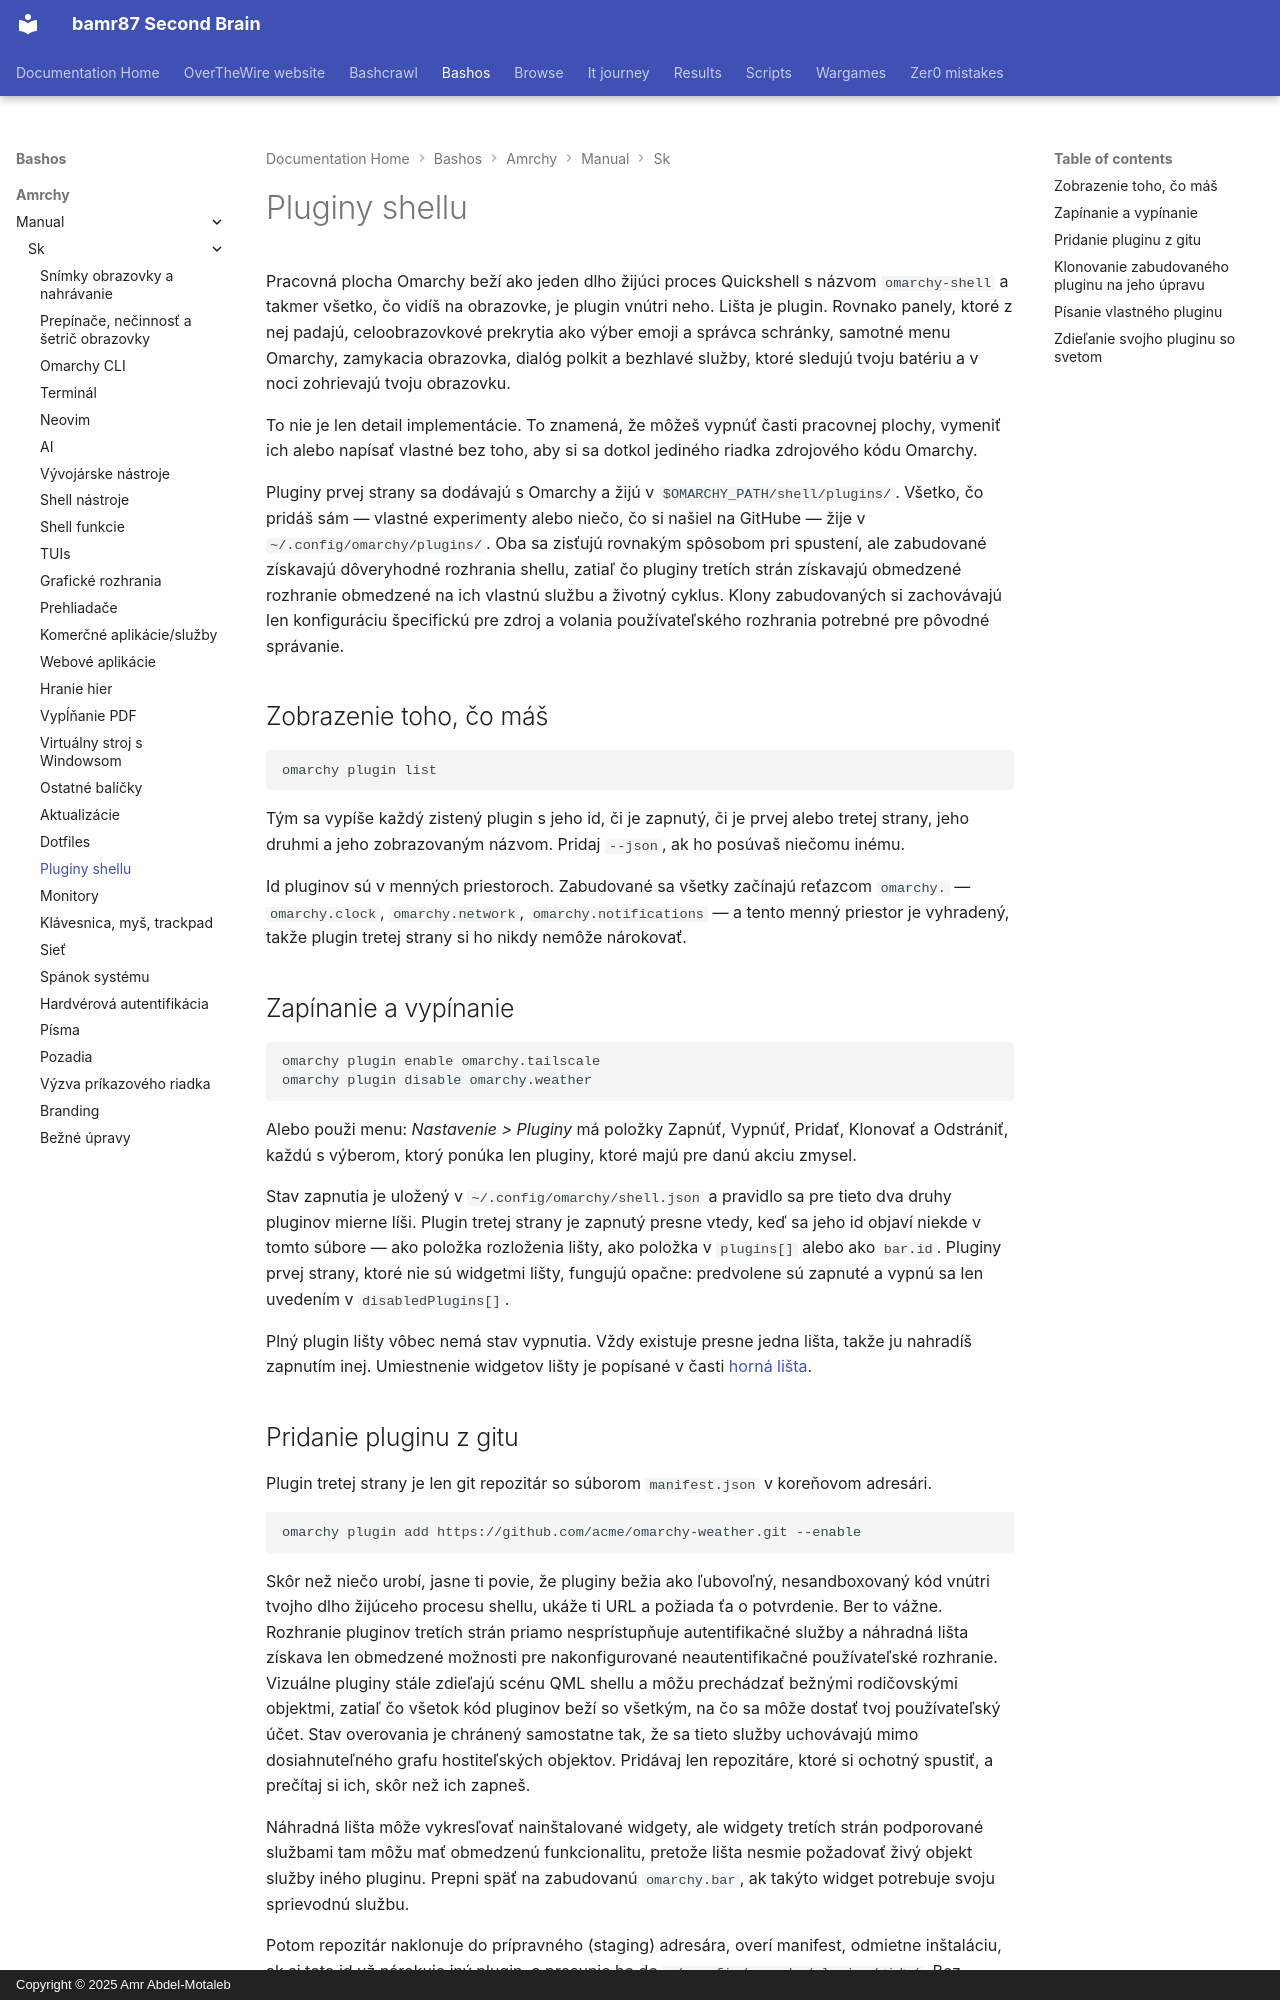

repository: bamr87/README · page: bashos/amrchy/manual/sk/32-shell-plugins/index.html · generator: mkdocs · copyright: Copyright © 2025 Amr Abdel-Motaleb

---
source_file: amrchy/manual/sk/32-shell-plugins.md
source_repo: bamr87/bashos
source_url: https://github.com/bamr87/bashos/blob/main/amrchy/manual/sk/32-shell-plugins.md
title: Pluginy shellu
---
# Pluginy shellu

Pracovná plocha Omarchy beží ako jeden dlho žijúci proces Quickshell s názvom `omarchy-shell` a takmer všetko, čo vidíš na obrazovke, je plugin vnútri neho. Lišta je plugin. Rovnako panely, ktoré z nej padajú, celoobrazovkové prekrytia ako výber emoji a správca schránky, samotné menu Omarchy, zamykacia obrazovka, dialóg polkit a bezhlavé služby, ktoré sledujú tvoju batériu a v noci zohrievajú tvoju obrazovku.

To nie je len detail implementácie. To znamená, že môžeš vypnúť časti pracovnej plochy, vymeniť ich alebo napísať vlastné bez toho, aby si sa dotkol jediného riadka zdrojového kódu Omarchy.

Pluginy prvej strany sa dodávajú s Omarchy a žijú v `$OMARCHY_PATH/shell/plugins/`. Všetko, čo pridáš sám — vlastné experimenty alebo niečo, čo si našiel na GitHube — žije v `~/.config/omarchy/plugins/`. Oba sa zisťujú rovnakým spôsobom pri spustení, ale zabudované získavajú dôveryhodné rozhrania shellu, zatiaľ čo pluginy tretích strán získavajú obmedzené rozhranie obmedzené na ich vlastnú službu a životný cyklus. Klony zabudovaných si zachovávajú len konfiguráciu špecifickú pre zdroj a volania používateľského rozhrania potrebné pre pôvodné správanie.

## Zobrazenie toho, čo máš

```
omarchy plugin list
```

Tým sa vypíše každý zistený plugin s jeho id, či je zapnutý, či je prvej alebo tretej strany, jeho druhmi a jeho zobrazovaným názvom. Pridaj `--json`, ak ho posúvaš niečomu inému.

Id pluginov sú v menných priestoroch. Zabudované sa všetky začínajú reťazcom `omarchy.` — `omarchy.clock`, `omarchy.network`, `omarchy.notifications` — a tento menný priestor je vyhradený, takže plugin tretej strany si ho nikdy nemôže nárokovať.

## Zapínanie a vypínanie

```
omarchy plugin enable omarchy.tailscale
omarchy plugin disable omarchy.weather
```

Alebo použi menu: _Nastavenie > Pluginy_ má položky Zapnúť, Vypnúť, Pridať, Klonovať a Odstrániť, každú s výberom, ktorý ponúka len pluginy, ktoré majú pre danú akciu zmysel.

Stav zapnutia je uložený v `~/.config/omarchy/shell.json` a pravidlo sa pre tieto dva druhy pluginov mierne líši. Plugin tretej strany je zapnutý presne vtedy, keď sa jeho id objaví niekde v tomto súbore — ako položka rozloženia lišty, ako položka v `plugins[]` alebo ako `bar.id`. Pluginy prvej strany, ktoré nie sú widgetmi lišty, fungujú opačne: predvolene sú zapnuté a vypnú sa len uvedením v `disabledPlugins[]`.

Plný plugin lišty vôbec nemá stav vypnutia. Vždy existuje presne jedna lišta, takže ju nahradíš zapnutím inej. Umiestnenie widgetov lišty je popísané v časti [horná lišta](05-the-top-bar.md).
